2-way image classification set "footwear" from GitHub (akbar909/sarmad); label vocabulary: fake, genuine.

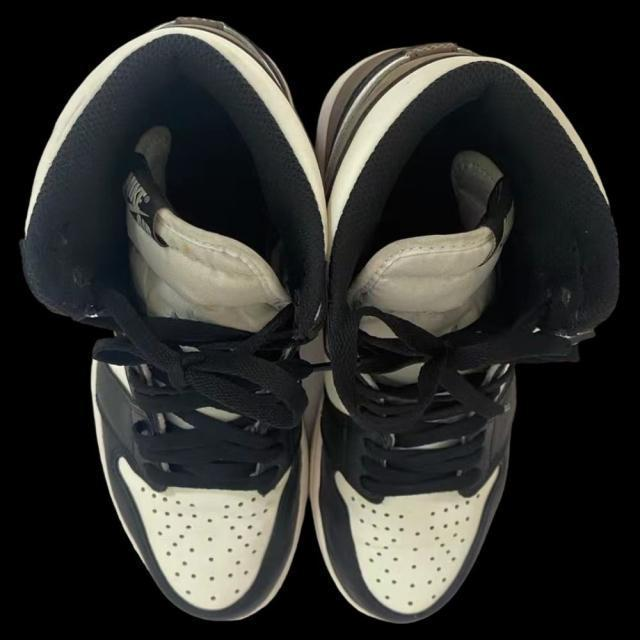
Label: genuine

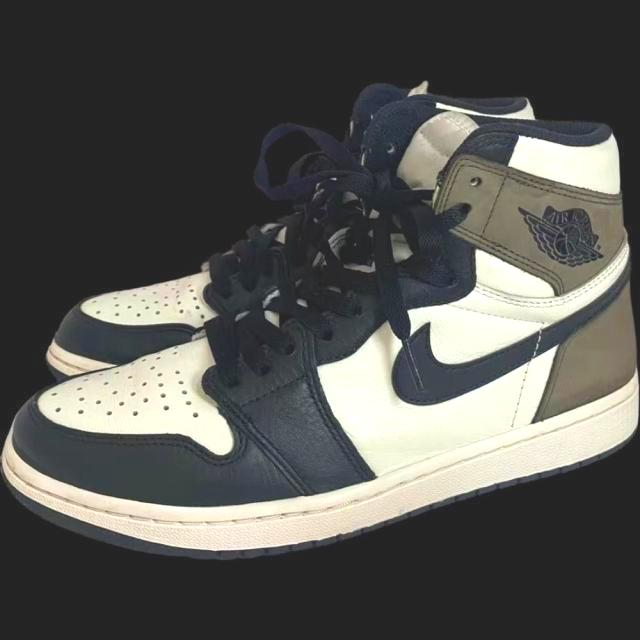
Label: genuine

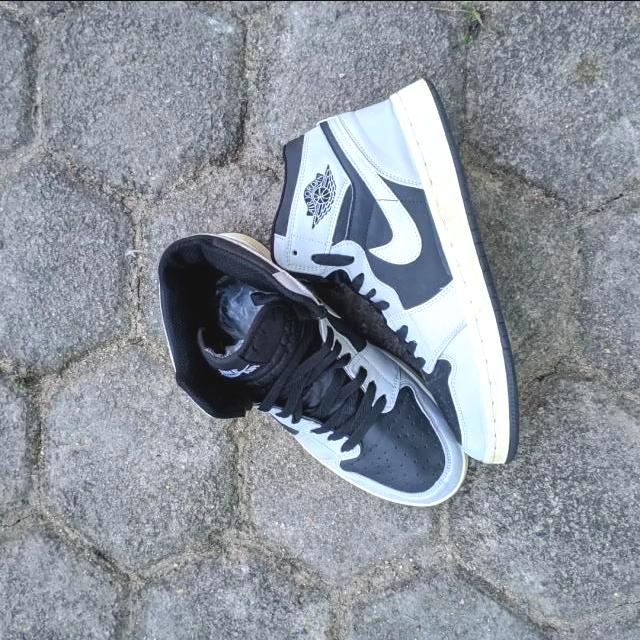
Label: fake

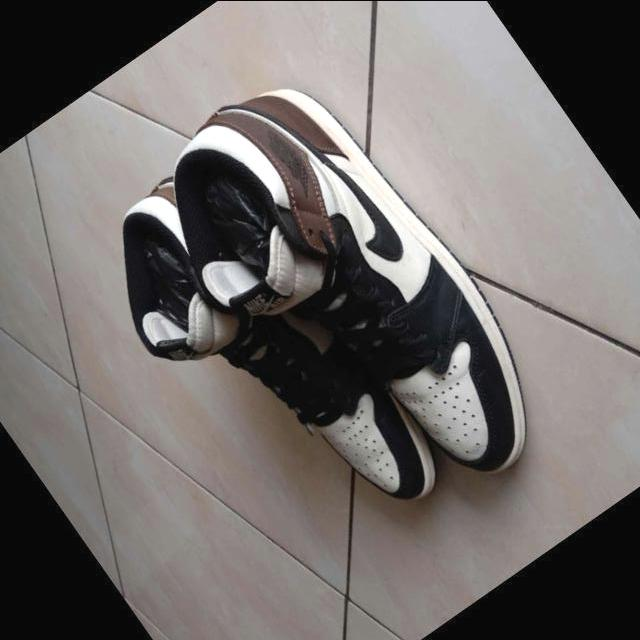
Label: fake

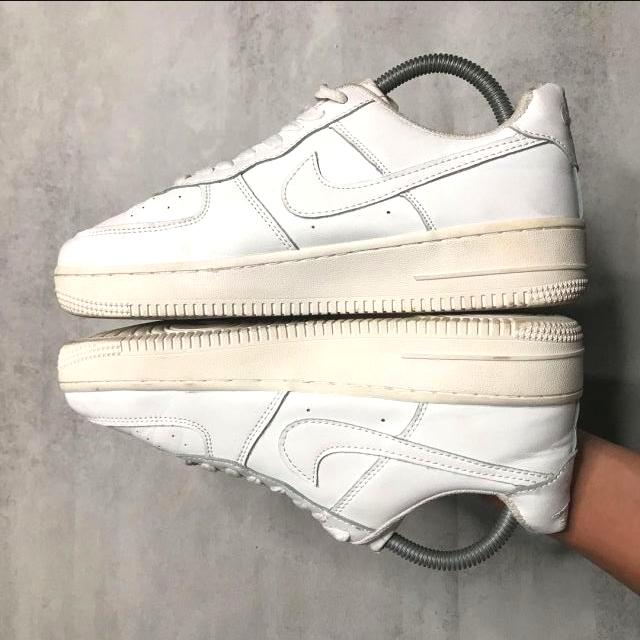
Label: fake

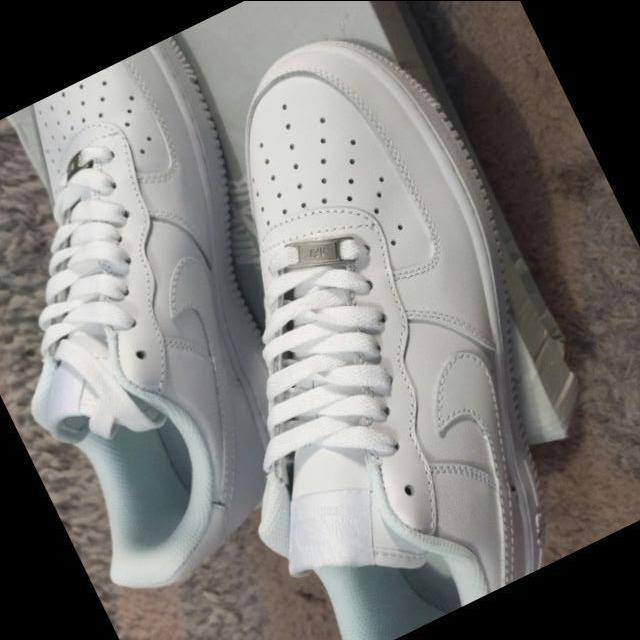
Label: genuine
